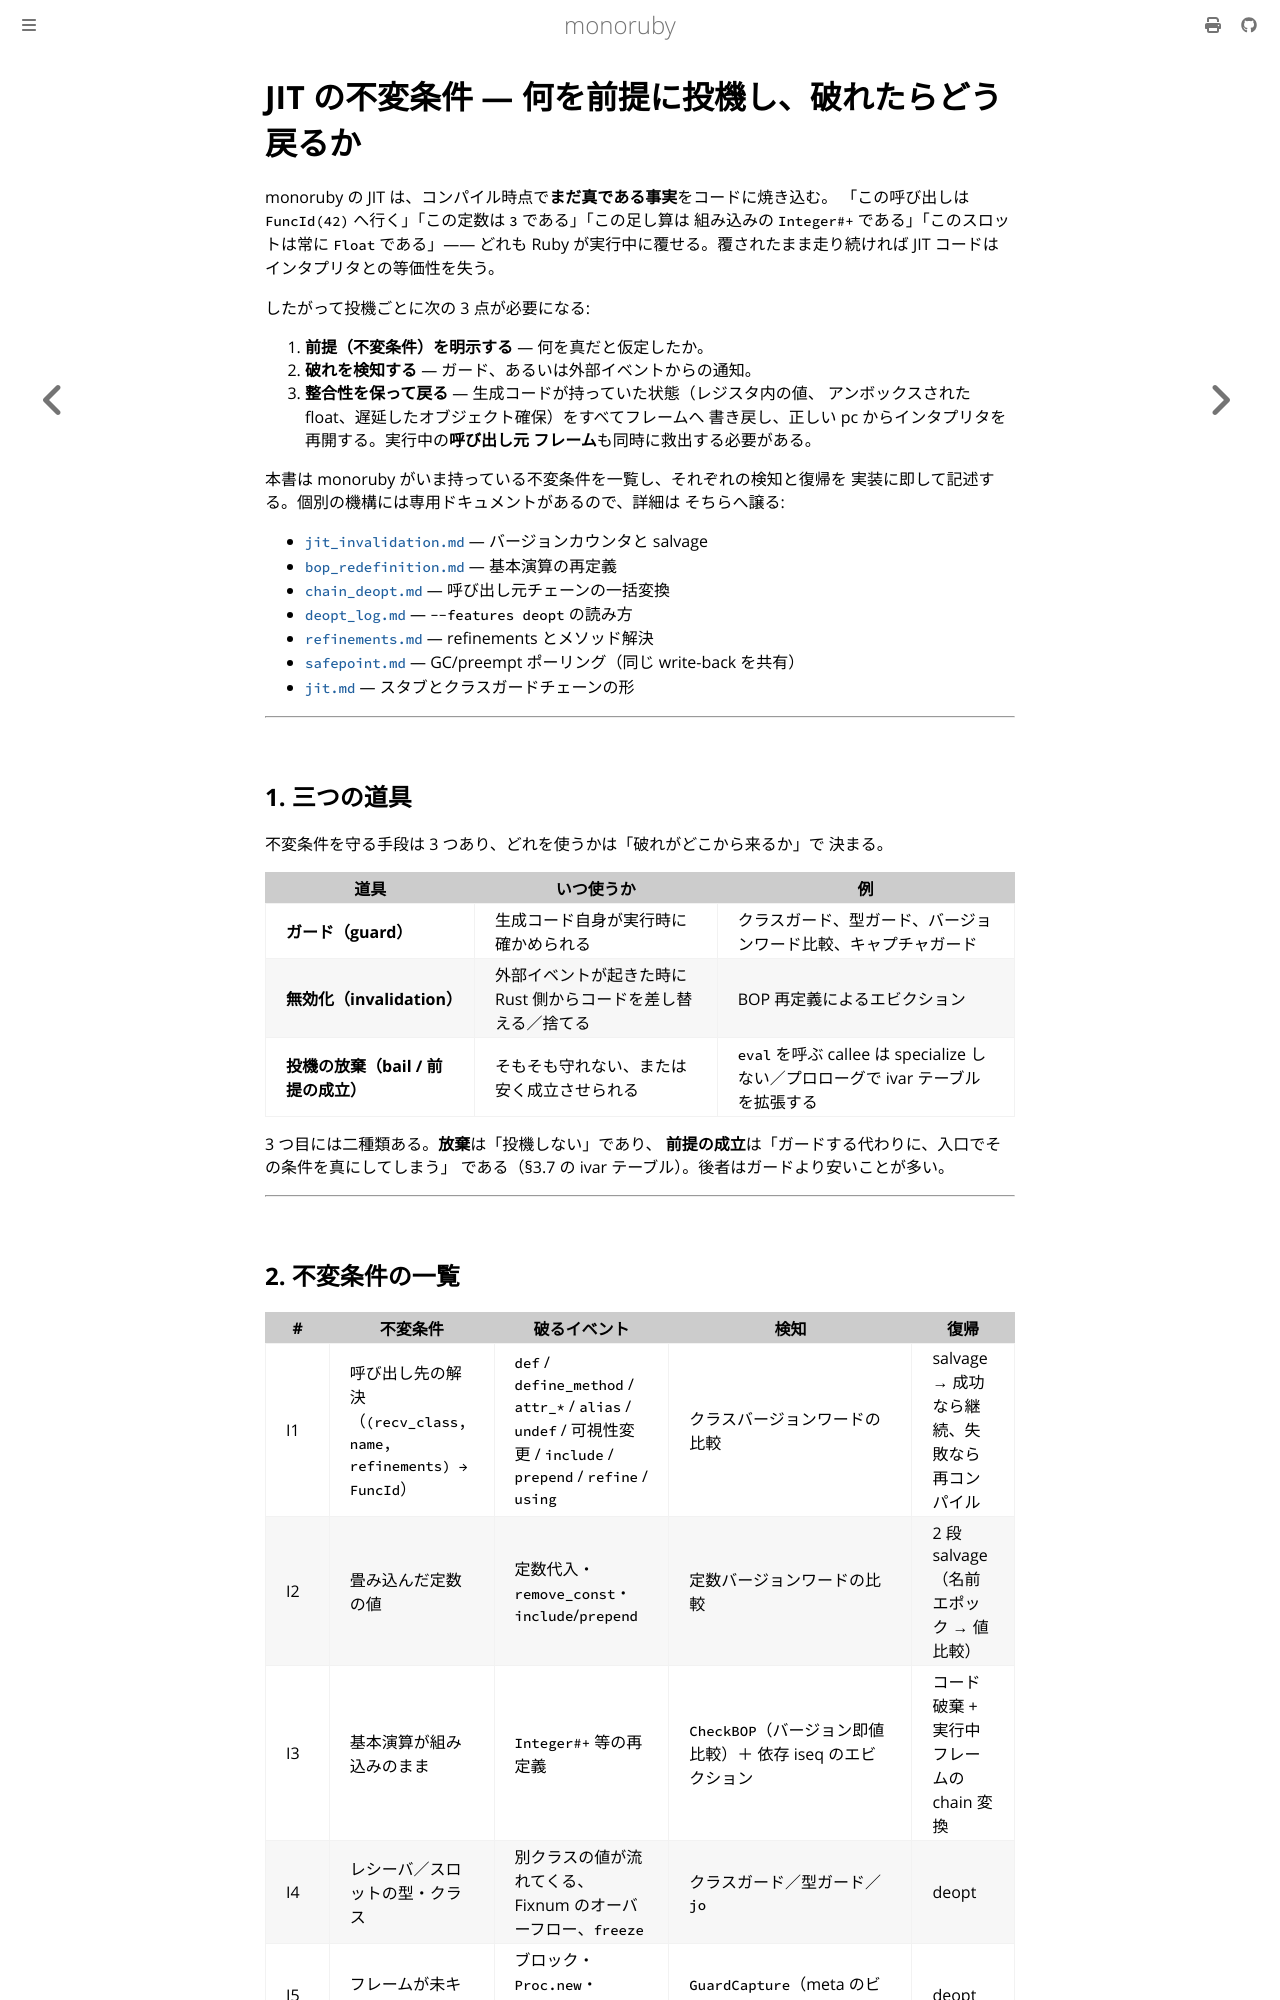

repository: sisshiki1969/monoruby · page: docs/design/jit_invariants.html · generator: mdbook

# JIT の不変条件 — 何を前提に投機し、破れたらどう戻るか

monoruby の JIT は、コンパイル時点で**まだ真である事実**をコードに焼き込む。
「この呼び出しは `FuncId(42)` へ行く」「この定数は `3` である」「この足し算は
組み込みの `Integer#+` である」「このスロットは常に `Float` である」——
どれも Ruby が実行中に覆せる。覆されたまま走り続ければ JIT コードは
インタプリタとの等価性を失う。

したがって投機ごとに次の 3 点が必要になる:

1. **前提（不変条件）を明示する** — 何を真だと仮定したか。
2. **破れを検知する** — ガード、あるいは外部イベントからの通知。
3. **整合性を保って戻る** — 生成コードが持っていた状態（レジスタ内の値、
   アンボックスされた float、遅延したオブジェクト確保）をすべてフレームへ
   書き戻し、正しい pc からインタプリタを再開する。実行中の**呼び出し元
   フレーム**も同時に救出する必要がある。

本書は monoruby がいま持っている不変条件を一覧し、それぞれの検知と復帰を
実装に即して記述する。個別の機構には専用ドキュメントがあるので、詳細は
そちらへ譲る:

- [`jit_invalidation.md`](jit_invalidation.md) — バージョンカウンタと salvage
- [`bop_redefinition.md`](bop_redefinition.md) — 基本演算の再定義
- [`chain_deopt.md`](chain_deopt.md) — 呼び出し元チェーンの一括変換
- [`deopt_log.md`](deopt_log.md) — `--features deopt` の読み方
- [`refinements.md`](refinements.md) — refinements とメソッド解決
- [`safepoint.md`](safepoint.md) — GC/preempt ポーリング（同じ write-back を共有）
- [`jit.md`](jit.md) — スタブとクラスガードチェーンの形

---

## 1. 三つの道具

不変条件を守る手段は 3 つあり、どれを使うかは「破れがどこから来るか」で
決まる。

| 道具 | いつ使うか | 例 |
|---|---|---|
| **ガード（guard）** | 生成コード自身が実行時に確かめられる | クラスガード、型ガード、バージョンワード比較、キャプチャガード |
| **無効化（invalidation）** | 外部イベントが起きた時に Rust 側からコードを差し替える／捨てる | BOP 再定義によるエビクション |
| **投機の放棄（bail / 前提の成立）** | そもそも守れない、または安く成立させられる | `eval` を呼ぶ callee は specialize しない／プロローグで ivar テーブルを拡張する |

3 つ目には二種類ある。**放棄**は「投機しない」であり、
**前提の成立**は「ガードする代わりに、入口でその条件を真にしてしまう」
である（§3.7 の ivar テーブル）。後者はガードより安いことが多い。

---
